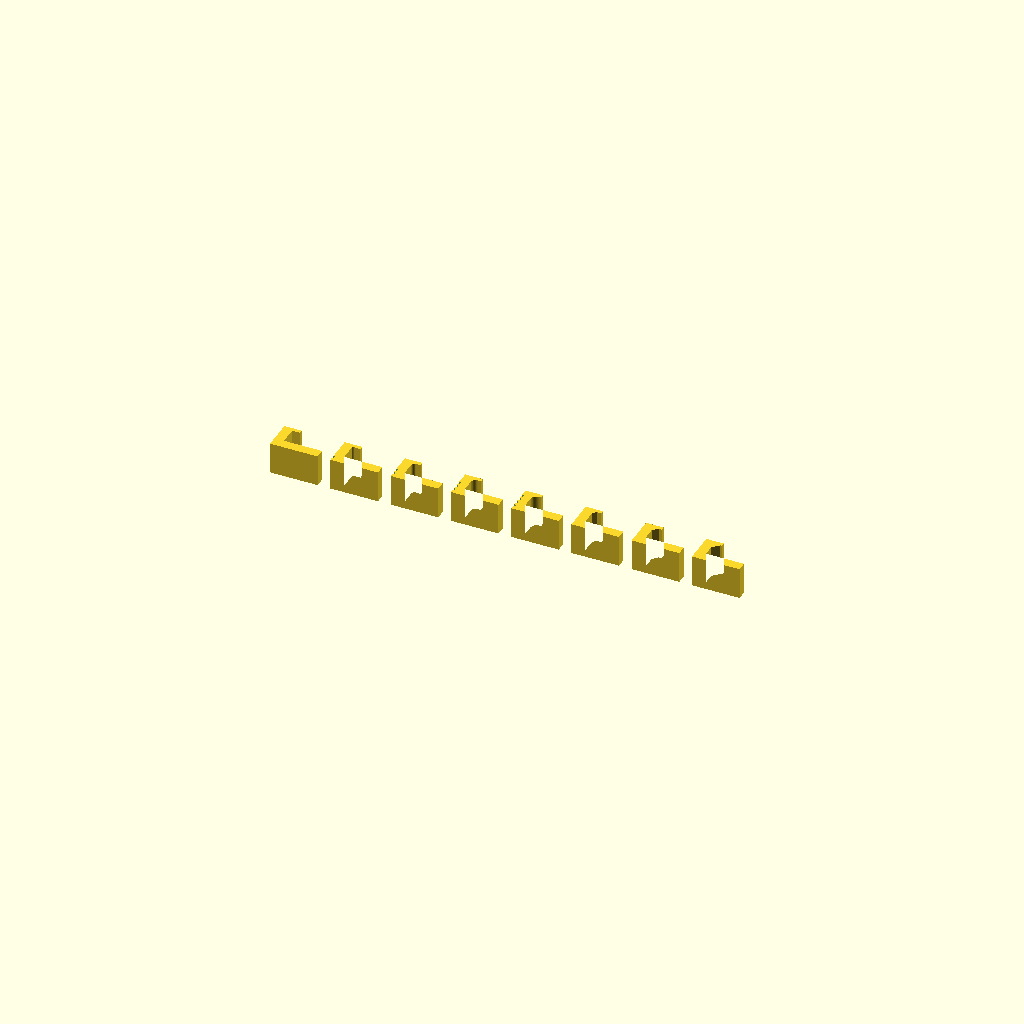
Cell 1: rendered with the file's own defaults.
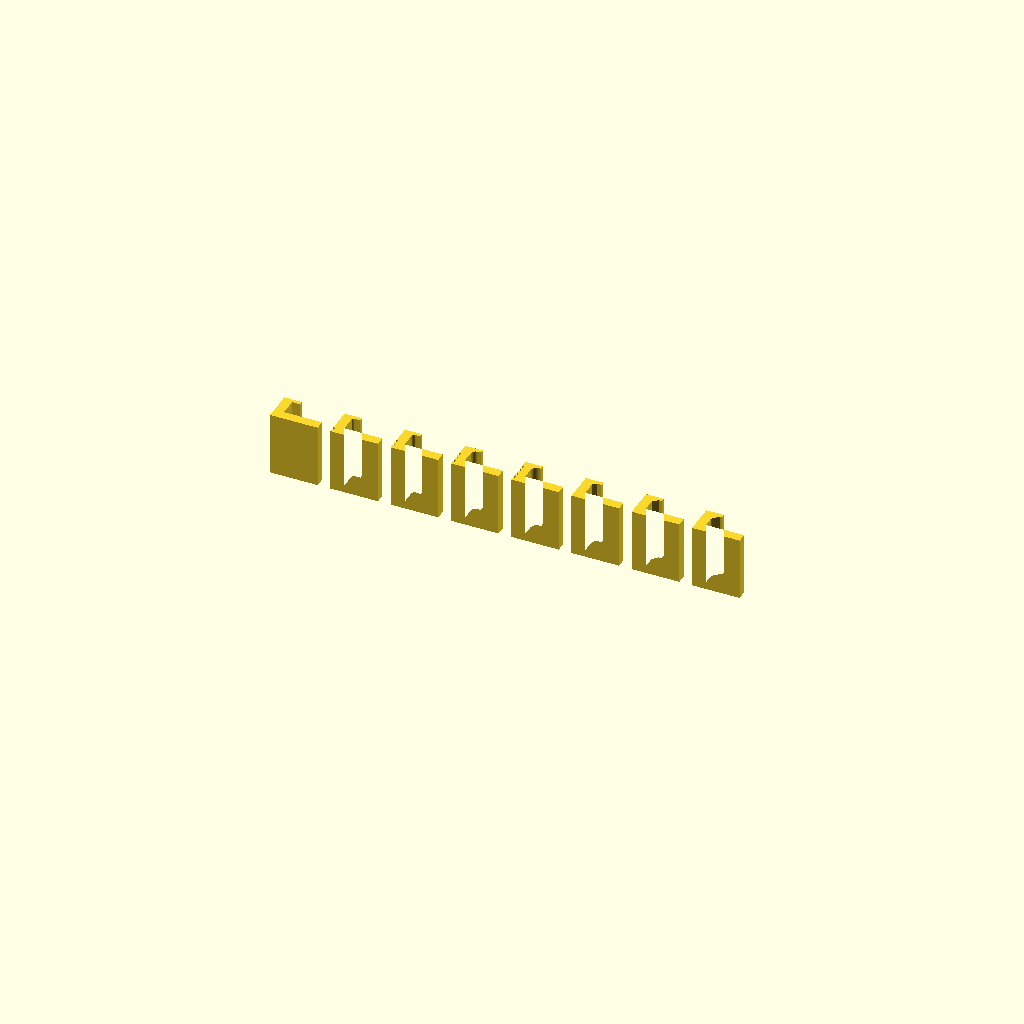
Cell 2: the same model with LEN = 20.
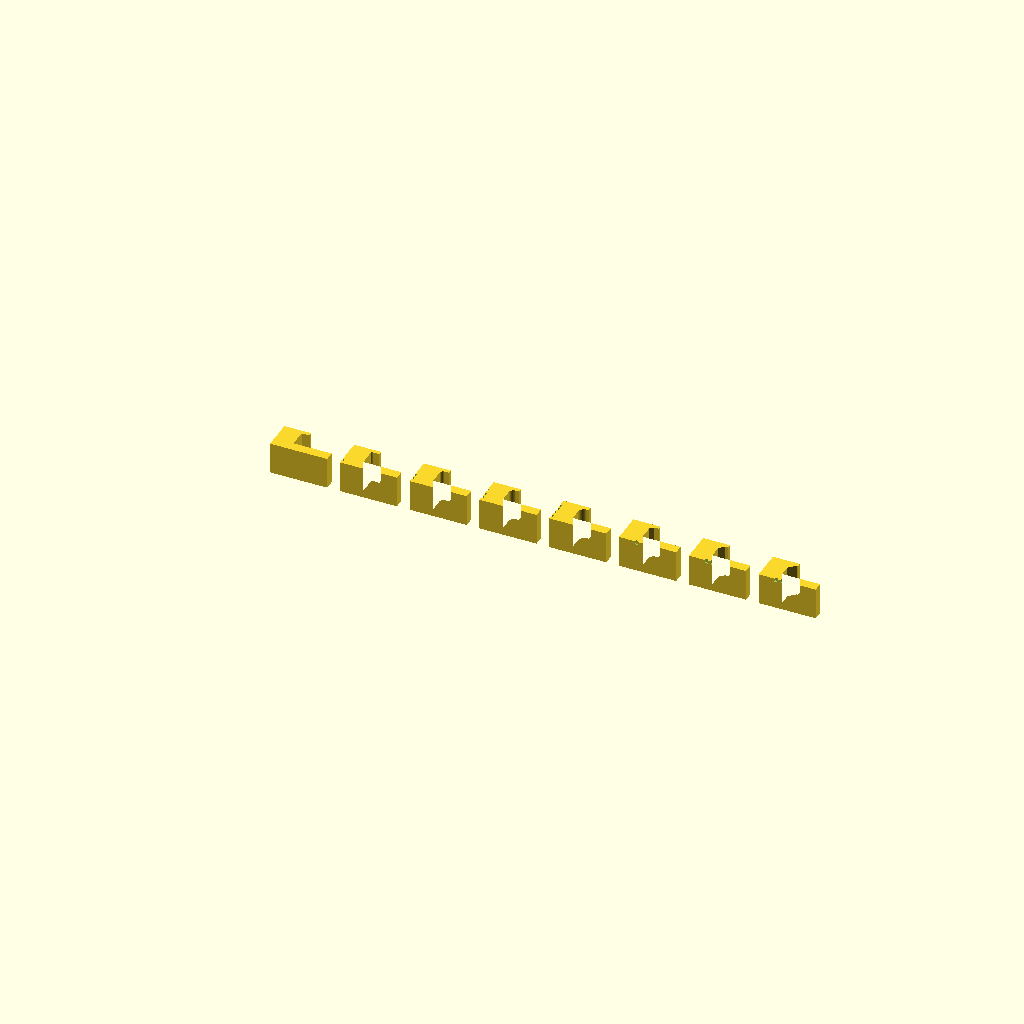
Cell 3: the same model with G_WALL = 6.
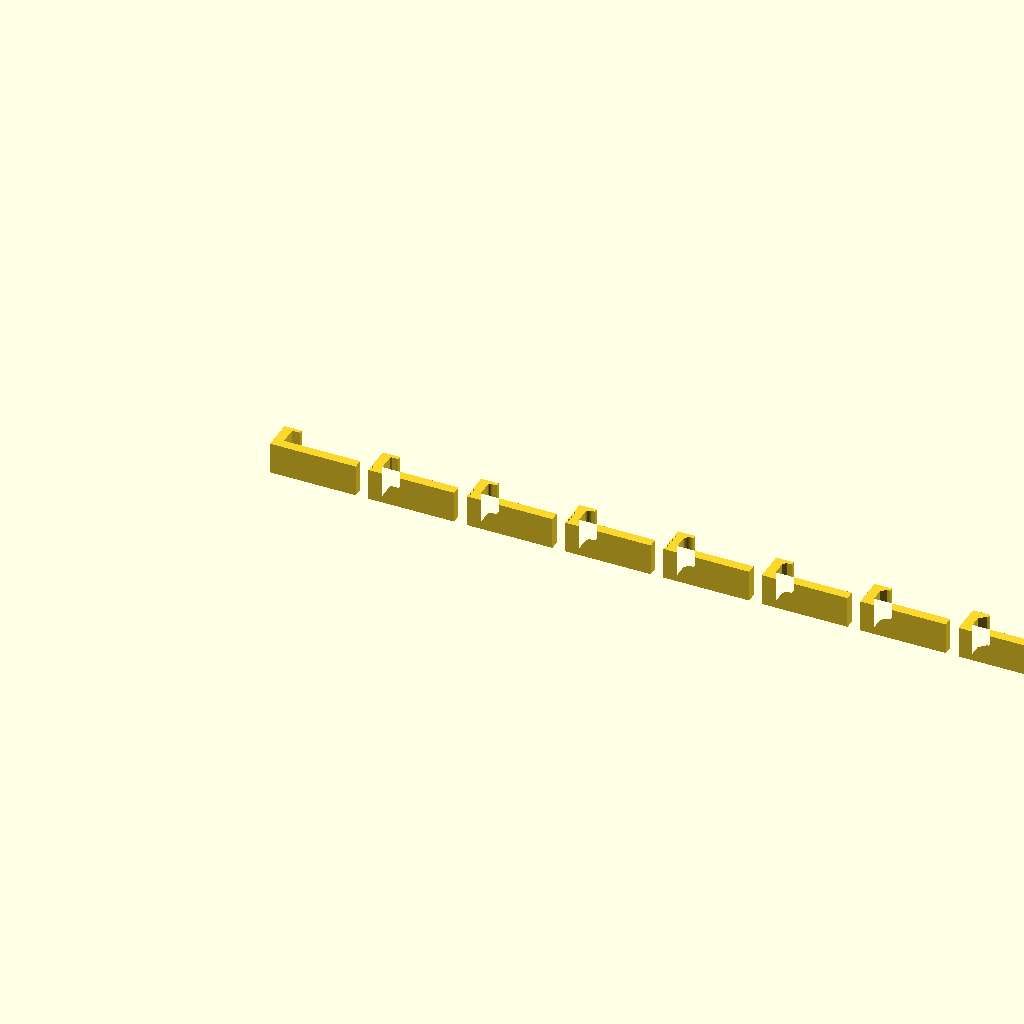
Cell 4: the same model with REACH = 24.
All cells are drawn from one camera (rotation 55°, 0°, 25°, orthographic, colour scheme Cornfield), so only the parameter changes between them.
Source of the model, fit-test/edge_gauge.scad:
// Edge gauge for the tablet's lip, cyberdeck1 rev 0.1.
//
// Eight short clips. Each has the cross-section of the tablet holder at a side lip: floor,
// wall and lip, with the same pocket height and lip as ../case/case.scad. They differ in
// the shape under the lip, in the corner where the tablet's rounded edge leaves room.
// Slide each clip onto the tablet's edge to find the fullest shape that still slides.
//
// The clips print standing on end, so the profile is exact and nothing overhangs.
//
// Make the plate:  openscad-nightly -o edge_gauge_plate.stl edge_gauge.scad

include <../case/case.scad>
view = "none";

LEN   = 10;     // length of each clip
G_WALL = 3;
REACH = 12;     // how far the floor reaches under the tablet

// [kind, size]: the fill under the lip, in the corner next to the wall.
// The number is the mark on the clip: rounds have notches on the back of the wall,
// slopes have notches under the floor, and the flat clip has none.
SHAPES = [["flat", 0, 0],
          ["round", 0.5, 1], ["round", 1.0, 2], ["round", 1.5, 3], ["round", 2.0, 4],
          ["chamfer", 1.0, 1], ["chamfer", 1.5, 2], ["chamfer", 2.0, 3]];

module profile(shape) {
    top = T_FLOOR + TPD;            // underside of the lip
    polygon([[0, 0], [G_WALL + REACH, 0], [G_WALL + REACH, T_FLOOR], [G_WALL, T_FLOOR],
             [G_WALL, top], [G_WALL + OV, top], [G_WALL + OV, top + LIP], [0, top + LIP]]);
    if (shape[0] == "chamfer")
        polygon([[G_WALL, top + 0.01], [G_WALL + shape[1], top + 0.01], [G_WALL, top - shape[1]]]);
    if (shape[0] == "round")        // a concave quarter circle
        difference() {
            translate([G_WALL, top - shape[1]]) square([shape[1], shape[1] + 0.01]);
            translate([G_WALL + shape[1], top - shape[1]]) circle(r = shape[1], $fn = 48);
        }
}

module clip(i) {
    difference() {
        linear_extrude(LEN) profile(SHAPES[i]);
        s = SHAPES[i];
        if (s[0] == "round")
            for (k = [0 : s[2] - 1]) translate([-0.01, 1.2 + 1.8 * k, LEN - 1]) cube([0.6, 0.9, 1.01]);
        if (s[0] == "chamfer")
            for (k = [0 : s[2] - 1]) translate([5 + 1.8 * k, -0.01, LEN - 1]) cube([0.9, 0.6, 1.01]);
    }
}

for (i = [0 : len(SHAPES) - 1]) translate([i * (G_WALL + REACH + 4), 0, 0]) clip(i);
Customizer parameters (derived from the source; name, type, default, range or options):
view: string, default "none"
LEN: number, default 10
G_WALL: number, default 3
REACH: number, default 12
